Run: headless pygame with SDL's dummy video driver; simulated clock (each Clock.tick advances the game by its frame time, no real sleeping); random seed 0; keys injected as events and as key.get_pressed() state; mouse plan: one left click at the window centre at the start of phase 2, then a move to the lower-right quarter at the start of phase 3.
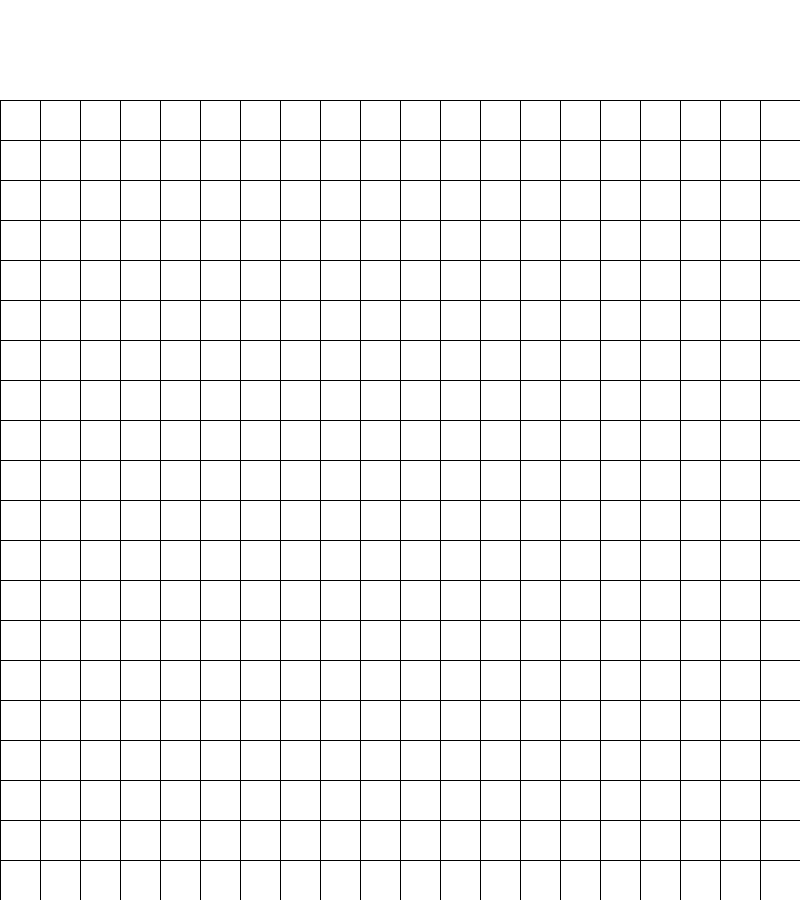
Frame 1 of 4 · flips 1–60 · no input
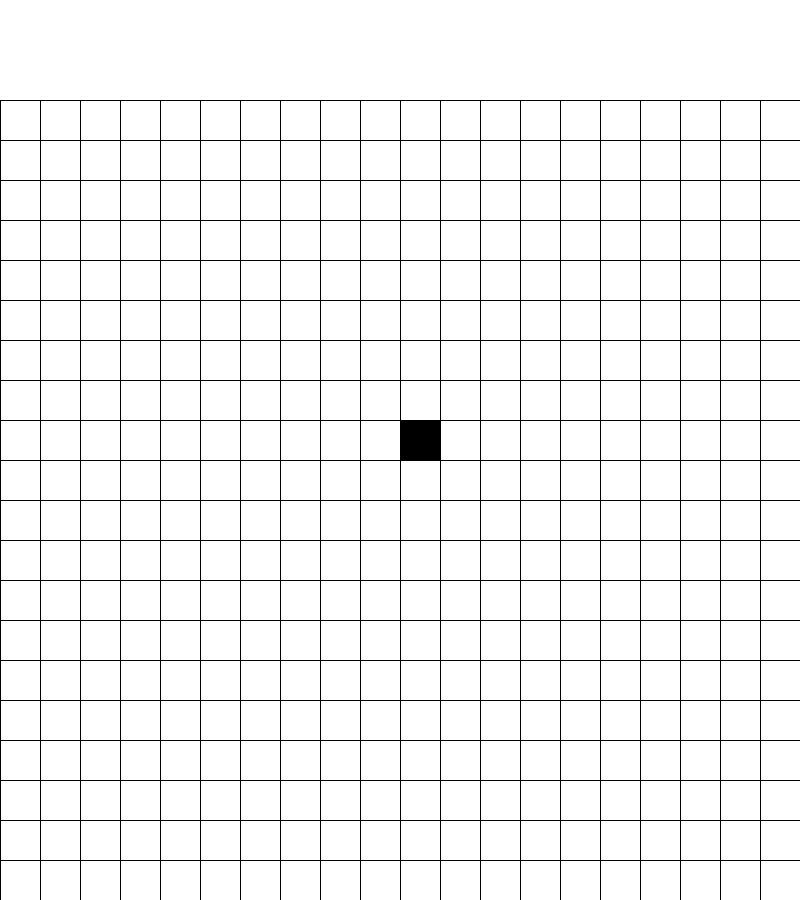
Frame 2 of 4 · flips 61–180 · clicked the window centre · tapped SPACE, RETURN · held RIGHT (→), D
Frame 3 of 4 · flips 181–300 · moved the mouse to the lower-right quarter · held DOWN (↓), S · screen unchanged from frame 2, image omitted
Frame 4 of 4 · flips 301–420 · held LEFT (←), A, UP (↑), W · screen unchanged from frame 3, image omitted

The pygame program that drew these frames:

import pygame
import sys
import time
import random

pygame.init()

#set up settings for graph
WIDTH = 800
HEIGHT = 800
ROWS = 20
COLS = 20
CELL_SIZE = WIDTH // COLS
INFO_PANEL_HEIGHT = 100  #space at top for instructions/stats

WIN = pygame.display.set_mode((WIDTH, HEIGHT + INFO_PANEL_HEIGHT))
pygame.display.set_caption("A* Pathfinding Visualization")

#Colors
WHITE = (255, 255, 255)
BLACK = (0, 0, 0)
GREEN = (0, 255, 0)
RED = (255, 0, 0)
PURPLE = (128, 0, 128)
BLUE = (0, 191, 255)
DARK_BLUE = (0, 0, 139)
GRAY = (220, 220, 220)

#Font
FONT = pygame.font.SysFont("Arial", 20)

#Cell class
class Cell:
    def __init__(self, row, col, size):
        self.row = row
        self.col = col
        self.x = col * size
        self.y = row * size + INFO_PANEL_HEIGHT  # shift down for panel
        self.size = size

        self.is_wall = False
        self.is_start = False
        self.is_end = False
        self.is_path = False
        self.is_open = False
        self.is_closed = False
        self.neighbors = []

    def draw(self, win):
        if self.is_start:
            color = GREEN
        elif self.is_end:
            color = RED
        elif self.is_path:
            color = PURPLE
        elif self.is_closed:
            color = DARK_BLUE
        elif self.is_open:
            color = BLUE
        elif self.is_wall:
            color = BLACK
        else:
            color = WHITE

        pygame.draw.rect(win, color, (self.x, self.y, self.size, self.size))

    def update_neighbors(self, grid, allow_diagonals: bool):
        self.neighbors = []
        rows = len(grid)
        cols = len(grid[0])

        # Straight moves
        if self.row > 0 and not grid[self.row - 1][self.col].is_wall:
            self.neighbors.append((grid[self.row - 1][self.col], 1))
        if self.row < rows - 1 and not grid[self.row + 1][self.col].is_wall:
            self.neighbors.append((grid[self.row + 1][self.col], 1))
        if self.col > 0 and not grid[self.row][self.col - 1].is_wall:
            self.neighbors.append((grid[self.row][self.col - 1], 1))
        if self.col < cols - 1 and not grid[self.row][self.col + 1].is_wall:
            self.neighbors.append((grid[self.row][self.col + 1], 1))

        # Diagonal moves
        if allow_diagonals:
            diag_cost = 1.41421
            if self.row > 0 and self.col > 0 and not grid[self.row - 1][self.col - 1].is_wall:
                self.neighbors.append((grid[self.row - 1][self.col - 1], diag_cost))
            if self.row > 0 and self.col < cols - 1 and not grid[self.row - 1][self.col + 1].is_wall:
                self.neighbors.append((grid[self.row - 1][self.col + 1], diag_cost))
            if self.row < rows - 1 and self.col > 0 and not grid[self.row + 1][self.col - 1].is_wall:
                self.neighbors.append((grid[self.row + 1][self.col - 1], diag_cost))
            if self.row < rows - 1 and self.col < cols - 1 and not grid[self.row + 1][self.col + 1].is_wall:
                self.neighbors.append((grid[self.row + 1][self.col + 1], diag_cost))


#Grid functions
def make_grid(rows, cols, cell_size):
    return [[Cell(r, c, cell_size) for c in range(cols)] for r in range(rows)]


def draw_grid(win, rows, cols, cell_size):
    for x in range(0, WIDTH, cell_size):
        pygame.draw.line(win, BLACK, (x, INFO_PANEL_HEIGHT), (x, HEIGHT + INFO_PANEL_HEIGHT))
    for y in range(INFO_PANEL_HEIGHT, HEIGHT + INFO_PANEL_HEIGHT, cell_size):
        pygame.draw.line(win, BLACK, (0, y), (WIDTH, y))


def redraw(win, grid, mode, heuristic_name, nodes_explored=0, path_length=0, elapsed_time=0.0):
    win.fill(WHITE)
    #draw_info_panel(win, mode, heuristic_name, nodes_explored, path_length, elapsed_time)
    for row in grid:
        for cell in row:
            cell.draw(win)
    draw_grid(win, ROWS, COLS, CELL_SIZE)
    pygame.display.update()


#heuristics
def manhattan(a, b):
    return abs(a.row - b.row) + abs(a.col - b.col)


def euclidean(a, b):
    return ((a.row - b.row) ** 2 + (a.col - b.col) ** 2) ** 0.5


def octile(a, b):
    dx = abs(a.row - b.row)
    dy = abs(a.col - b.col)
    return max(dx, dy) + (1.41421 - 1) * min(dx, dy)


#path recognition
def retrace_path(came_from, current, grid, win, mode, heuristic_name):
    while current in came_from:
        current = came_from[current]
        if not current.is_start and not current.is_end:
            current.is_path = True
        redraw(win, grid, mode, heuristic_name)
        pygame.time.delay(20)


#A* algorithm
def a_star(start, end, grid, win, heuristic_function, heuristic_name, mode):
    open_set = [start]
    came_from = {}

    # Reset states
    for row in grid:
        for cell in row:
            cell.is_open = False
            cell.is_closed = False
            cell.is_path = False

    start.is_open = True

    g_score = {cell: float("inf") for row in grid for cell in row}
    g_score[start] = 0.0

    f_score = {cell: float("inf") for row in grid for cell in row}
    f_score[start] = heuristic_function(start, end)

    nodes_explored = 0
    start_time = time.time()
    path_length = 0

    while open_set:
        current = min(open_set, key=lambda cell: f_score[cell])

        if current == end:
            total_time = time.time() - start_time
            temp = end
            path = []
            while temp in came_from:
                path.append(temp)
                temp = came_from[temp]
            path_length = len(path)

            print("----- A* Results -----")
            print(f"Heuristic: {heuristic_name}")
            print(f"Nodes explored: {nodes_explored}")
            print(f"Path length: {path_length}")
            print(f"Time taken: {total_time:.4f} seconds")
            print("----------------------")

            retrace_path(came_from, end, grid, win, mode, heuristic_name)
            return True

        open_set.remove(current)
        current.is_open = False
        current.is_closed = True
        nodes_explored += 1

        for neighbor, move_cost in current.neighbors:
            temp_g = g_score[current] + move_cost
            if temp_g < g_score[neighbor]:
                came_from[neighbor] = current
                g_score[neighbor] = temp_g
                f_score[neighbor] = temp_g + heuristic_function(neighbor, end)
                if neighbor not in open_set:
                    open_set.append(neighbor)
                    neighbor.is_open = True

        redraw(win, grid, mode, heuristic_name, nodes_explored, path_length, time.time() - start_time)
        pygame.time.delay(20)

    print("No path found.")
    return False


#Generate a randome maze for it to find the optimal path between
def generate_random_maze(grid, start_cell, end_cell, density=0.3):
    for row in grid:
        for cell in row:
            if not (cell == start_cell or cell == end_cell):
                cell.is_wall = random.random() < density


#Main loop
def main():
    clock = pygame.time.Clock()
    grid = make_grid(ROWS, COLS, CELL_SIZE)

    mode = "wall"  # "start", "end", "wall"
    start_cell = None
    end_cell = None

    current_heuristic = manhattan
    heuristic_name = "Manhattan"
    allow_diagonals = False

    nodes_explored = 0
    path_length = 0
    elapsed_time = 0.0

    running = True
    while running:
        clock.tick(60)

        for event in pygame.event.get():
            if event.type == pygame.QUIT:
                running = False
                pygame.quit()
                sys.exit()

            #keyboard
            if event.type == pygame.KEYDOWN:
                if event.key == pygame.K_s:
                    mode = "start"
                    print("Mode: Place START")
                elif event.key == pygame.K_e:
                    mode = "end"
                    print("Mode: Place END")
                elif event.key == pygame.K_w:
                    mode = "wall"
                    print("Mode: Place WALLS")
                elif event.key == pygame.K_1:
                    current_heuristic = manhattan
                    heuristic_name = "Manhattan"
                    allow_diagonals = False
                    print("Heuristic selected: Manhattan (4-direction movement)")
                elif event.key == pygame.K_2:
                    current_heuristic = euclidean
                    heuristic_name = "Euclidean"
                    allow_diagonals = True
                    print("Heuristic selected: Euclidean (8-direction movement)")
                elif event.key == pygame.K_3:
                    current_heuristic = octile
                    heuristic_name = "Octile"
                    allow_diagonals = True
                    print("Heuristic selected: Octile (8-direction movement)")
                elif event.key == pygame.K_SPACE:
                    for row in grid:
                        for cell in row:
                            cell.update_neighbors(grid, allow_diagonals)
                    if start_cell and end_cell:
                        a_star(start_cell, end_cell, grid, WIN, current_heuristic, heuristic_name, mode)
                elif event.key == pygame.K_c:
                    for row in grid:
                        for cell in row:
                            cell.is_wall = False
                            cell.is_open = False
                            cell.is_closed = False
                            cell.is_path = False
                    print("Grid cleared (walls removed).")
                elif event.key == pygame.K_r:
                    start_cell = None
                    end_cell = None
                    for row in grid:
                        for cell in row:
                            cell.is_wall = False
                            cell.is_start = False
                            cell.is_end = False
                            cell.is_open = False
                            cell.is_closed = False
                            cell.is_path = False
                    print("Full reset complete.")
                elif event.key == pygame.K_m:
                    if start_cell and end_cell:
                        generate_random_maze(grid, start_cell, end_cell)
                        print("Random maze generated.")

            #clicking on the keyboard
            if event.type == pygame.MOUSEBUTTONDOWN:
                x, y = pygame.mouse.get_pos()
                row = (y - INFO_PANEL_HEIGHT) // CELL_SIZE
                col = x // CELL_SIZE
                if 0 <= row < ROWS and 0 <= col < COLS:
                    cell = grid[row][col]
                    if mode == "start":
                        if start_cell:
                            start_cell.is_start = False
                        cell.is_wall = False
                        cell.is_start = True
                        start_cell = cell
                    elif mode == "end":
                        if end_cell:
                            end_cell.is_end = False
                        cell.is_wall = False
                        cell.is_end = True
                        end_cell = cell
                    elif mode == "wall":
                        if not cell.is_start and not cell.is_end:
                            cell.is_wall = not cell.is_wall

        redraw(WIN, grid, mode, heuristic_name, nodes_explored, path_length, elapsed_time)


if __name__ == "__main__":
    main()
